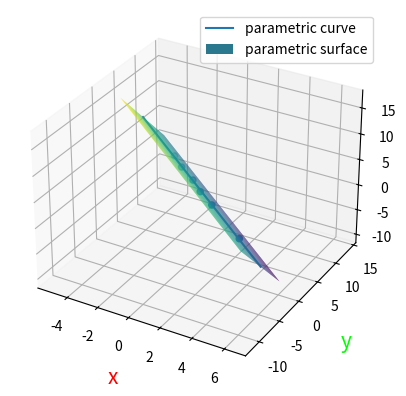

Source code (Python):
import numpy as np
import matplotlib.pyplot as plt

t = np.linspace(-10, 10, 100)
s = np.linspace(-10, 10, 100)
data = np.array([(2, -1, 3), (-1, 3, 5), (0, 2, 4), (4, -2, -1), (1, 0, 4), (-2, 5, 5)
])
mean_vec = np.mean(data, axis=0)
centered_data = data - mean_vec

U,S,Vh = np.linalg.svd(centered_data)

#1-dimension
x = mean_vec[0] + t * Vh[0, 0]
y = mean_vec[1] + t * Vh[0, 1]
z = mean_vec[2] + t * Vh[0, 2]

#2-dimension
T, S = np.meshgrid(t, s)
X = mean_vec[0] + T * Vh[0, 0] + S * Vh[1, 0]
Y = mean_vec[1] + T * Vh[0, 1] + S * Vh[1, 1]
Z = mean_vec[2] + T * Vh[0, 2] + S * Vh[1, 2]

ax = plt.figure().add_subplot(projection='3d')
ax.plot(x, y, z, label="parametric curve")
ax.plot_surface(X, Y, Z, cmap='viridis', edgecolor='none', label='parametric surface')
ax.scatter(data[:,0], data[:,1], data[:,2])
ax.set_xlabel('x',fontdict={'size':15},labelpad=8, color='#f00')  # 設定 x 軸標題
ax.set_ylabel('y',fontdict={'size':15},labelpad=8, color='#0f0')  # 設定 y 軸標題
ax.set_zlabel('z',fontdict={'size':15},labelpad=8, color='#00f')  # 設定 z 軸標題
ax.legend()

plt.show()